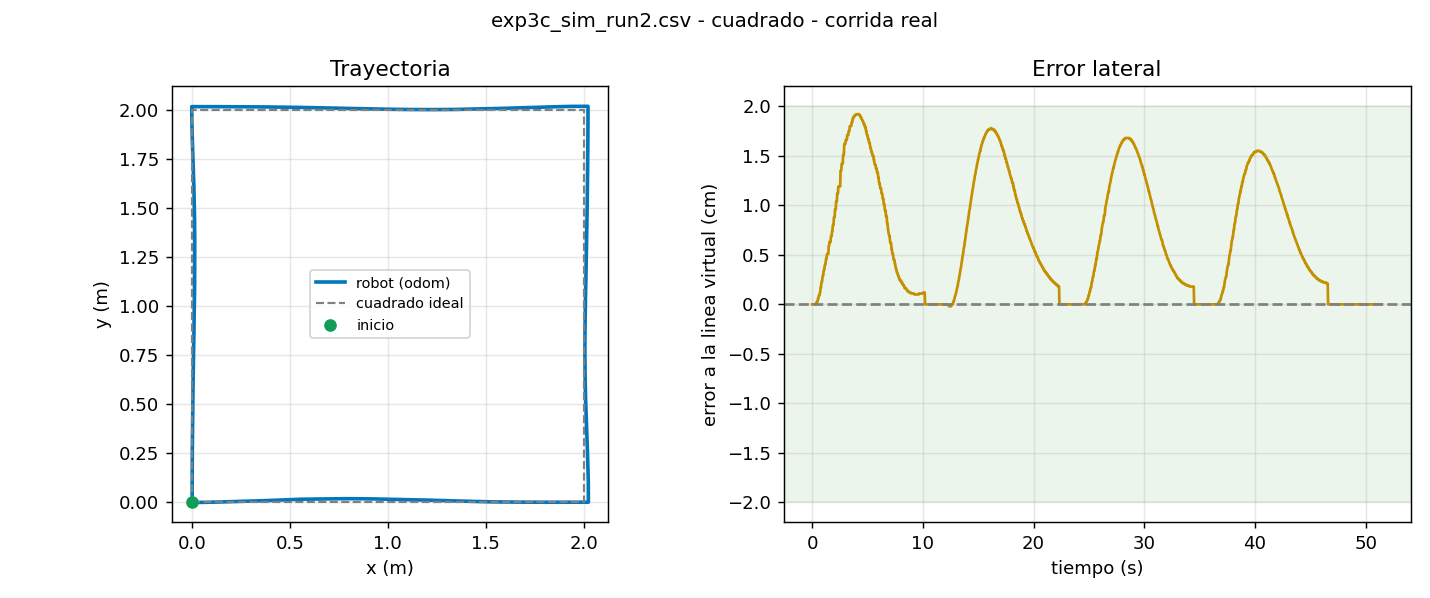

Data behind this chart, as committed beside it:
t, x, y, yaw, v, w, e_line, e_yaw, estado
0.005, 0.0000, 0.0000, 0.0000, 0.200, 0.050, 0.0000, 0.0000, AVANZA
0.038, 0.0000, 0.0000, 0.0000, 0.200, 0.050, 0.0000, 0.0000, AVANZA
0.072, 0.0000, 0.0000, 0.0000, 0.200, 0.050, 0.0000, 0.0000, AVANZA
0.105, 0.0000, 0.0000, 0.0000, 0.200, 0.050, 0.0000, 0.0000, AVANZA
0.138, 0.0000, 0.0000, 0.0000, 0.200, 0.050, 0.0000, 0.0000, AVANZA
0.172, 0.0000, 0.0000, 0.0000, 0.200, 0.050, 0.0000, 0.0000, AVANZA
0.205, 0.0000, 0.0000, 0.0000, 0.200, 0.050, 0.0000, 0.0000, AVANZA
0.238, 0.0201, -0.0000, 0.0050, 0.200, 0.050, -0.0000, 0.0000, AVANZA
0.272, 0.0201, -0.0000, 0.0050, 0.200, 0.050, -0.0000, 0.0000, AVANZA
0.305, 0.0201, -0.0000, 0.0050, 0.200, 0.050, -0.0000, 0.0000, AVANZA
0.338, 0.0380, 0.0001, 0.0094, 0.200, 0.039, 0.0001, 0.0000, AVANZA
0.372, 0.0380, 0.0001, 0.0094, 0.200, 0.050, 0.0001, 0.0000, AVANZA
0.405, 0.0380, 0.0001, 0.0094, 0.200, 0.050, 0.0001, 0.0000, AVANZA
0.438, 0.0575, 0.0003, 0.0144, 0.200, 0.027, 0.0003, 0.0000, AVANZA
0.472, 0.0575, 0.0003, 0.0144, 0.200, 0.049, 0.0003, 0.0000, AVANZA
0.505, 0.0575, 0.0003, 0.0144, 0.200, 0.049, 0.0003, 0.0000, AVANZA
0.538, 0.0773, 0.0006, 0.0193, 0.200, 0.014, 0.0006, 0.0000, AVANZA
0.572, 0.0773, 0.0006, 0.0193, 0.200, 0.048, 0.0006, 0.0000, AVANZA
0.605, 0.0937, 0.0009, 0.0234, 0.200, 0.009, 0.0009, 0.0000, AVANZA
0.638, 0.0937, 0.0009, 0.0234, 0.200, 0.047, 0.0009, 0.0000, AVANZA
0.672, 0.0937, 0.0009, 0.0234, 0.200, 0.047, 0.0009, 0.0000, AVANZA
0.705, 0.1093, 0.0012, 0.0264, 0.200, 0.002, 0.0012, 0.0000, AVANZA
0.738, 0.1093, 0.0012, 0.0264, 0.200, 0.046, 0.0012, 0.0000, AVANZA
0.772, 0.1263, 0.0017, 0.0289, 0.200, -0.009, 0.0017, 0.0000, AVANZA
0.805, 0.1263, 0.0017, 0.0289, 0.200, 0.045, 0.0017, 0.0000, AVANZA
0.838, 0.1410, 0.0021, 0.0299, 0.200, -0.008, 0.0021, 0.0000, AVANZA
0.872, 0.1460, 0.0023, 0.0298, 0.200, 0.025, 0.0023, 0.0000, AVANZA
0.905, 0.1460, 0.0023, 0.0298, 0.200, 0.043, 0.0023, 0.0000, AVANZA
0.938, 0.1604, 0.0027, 0.0293, 0.200, -0.011, 0.0027, 0.0000, AVANZA
0.971, 0.1662, 0.0029, 0.0294, 0.200, 0.021, 0.0029, 0.0000, AVANZA
1.005, 0.1662, 0.0029, 0.0294, 0.200, 0.041, 0.0029, 0.0000, AVANZA
1.038, 0.1802, 0.0033, 0.0287, 0.200, -0.010, 0.0033, 0.0000, AVANZA
1.072, 0.1863, 0.0035, 0.0289, 0.200, 0.018, 0.0035, 0.0000, AVANZA
1.105, 0.1863, 0.0035, 0.0289, 0.200, 0.039, 0.0035, 0.0000, AVANZA
1.138, 0.2006, 0.0039, 0.0283, 0.200, -0.013, 0.0039, 0.0000, AVANZA
1.172, 0.2064, 0.0040, 0.0283, 0.200, 0.017, 0.0040, 0.0000, AVANZA
1.205, 0.2064, 0.0040, 0.0283, 0.200, 0.037, 0.0040, 0.0000, AVANZA
1.238, 0.2198, 0.0044, 0.0275, 0.200, -0.010, 0.0044, 0.0000, AVANZA
1.272, 0.2262, 0.0046, 0.0277, 0.200, 0.014, 0.0046, 0.0000, AVANZA
1.305, 0.2262, 0.0046, 0.0277, 0.200, 0.035, 0.0046, 0.0000, AVANZA
1.338, 0.2398, 0.0050, 0.0270, 0.200, -0.011, 0.0050, 0.0000, AVANZA
1.371, 0.2463, 0.0051, 0.0273, 0.200, 0.012, 0.0051, 0.0000, AVANZA
1.406, 0.2463, 0.0051, 0.0273, 0.200, 0.033, 0.0051, 0.0000, AVANZA
1.438, 0.2463, 0.0051, 0.0273, 0.200, 0.033, 0.0051, 0.0000, AVANZA
1.472, 0.2463, 0.0051, 0.0273, 0.200, 0.033, 0.0051, 0.0000, AVANZA
1.505, 0.2722, 0.0059, 0.0258, 0.200, -0.055, 0.0059, 0.0000, AVANZA
1.538, 0.2722, 0.0059, 0.0258, 0.200, 0.031, 0.0059, 0.0000, AVANZA
1.572, 0.2884, 0.0063, 0.0268, 0.200, -0.020, 0.0063, 0.0000, AVANZA
1.606, 0.2884, 0.0063, 0.0268, 0.200, 0.029, 0.0063, 0.0000, AVANZA
1.639, 0.2884, 0.0063, 0.0268, 0.200, 0.029, 0.0063, 0.0000, AVANZA
1.671, 0.2884, 0.0063, 0.0268, 0.200, 0.029, 0.0063, 0.0000, AVANZA
1.705, 0.3123, 0.0069, 0.0307, 0.200, -0.050, 0.0069, 0.0000, AVANZA
1.739, 0.3123, 0.0069, 0.0307, 0.200, 0.027, 0.0069, 0.0000, AVANZA
1.771, 0.3123, 0.0069, 0.0307, 0.200, 0.027, 0.0069, 0.0000, AVANZA
1.805, 0.3298, 0.0074, 0.0336, 0.200, -0.038, 0.0074, 0.0000, AVANZA
1.838, 0.3298, 0.0074, 0.0336, 0.200, 0.025, 0.0074, 0.0000, AVANZA
1.872, 0.3471, 0.0080, 0.0362, 0.200, -0.048, 0.0080, 0.0000, AVANZA
1.905, 0.3471, 0.0080, 0.0362, 0.200, 0.023, 0.0080, 0.0000, AVANZA
1.938, 0.3471, 0.0080, 0.0362, 0.200, 0.023, 0.0080, 0.0000, AVANZA
1.972, 0.3670, 0.0088, 0.0389, 0.200, -0.066, 0.0088, 0.0000, AVANZA
... 1,485 more rows
